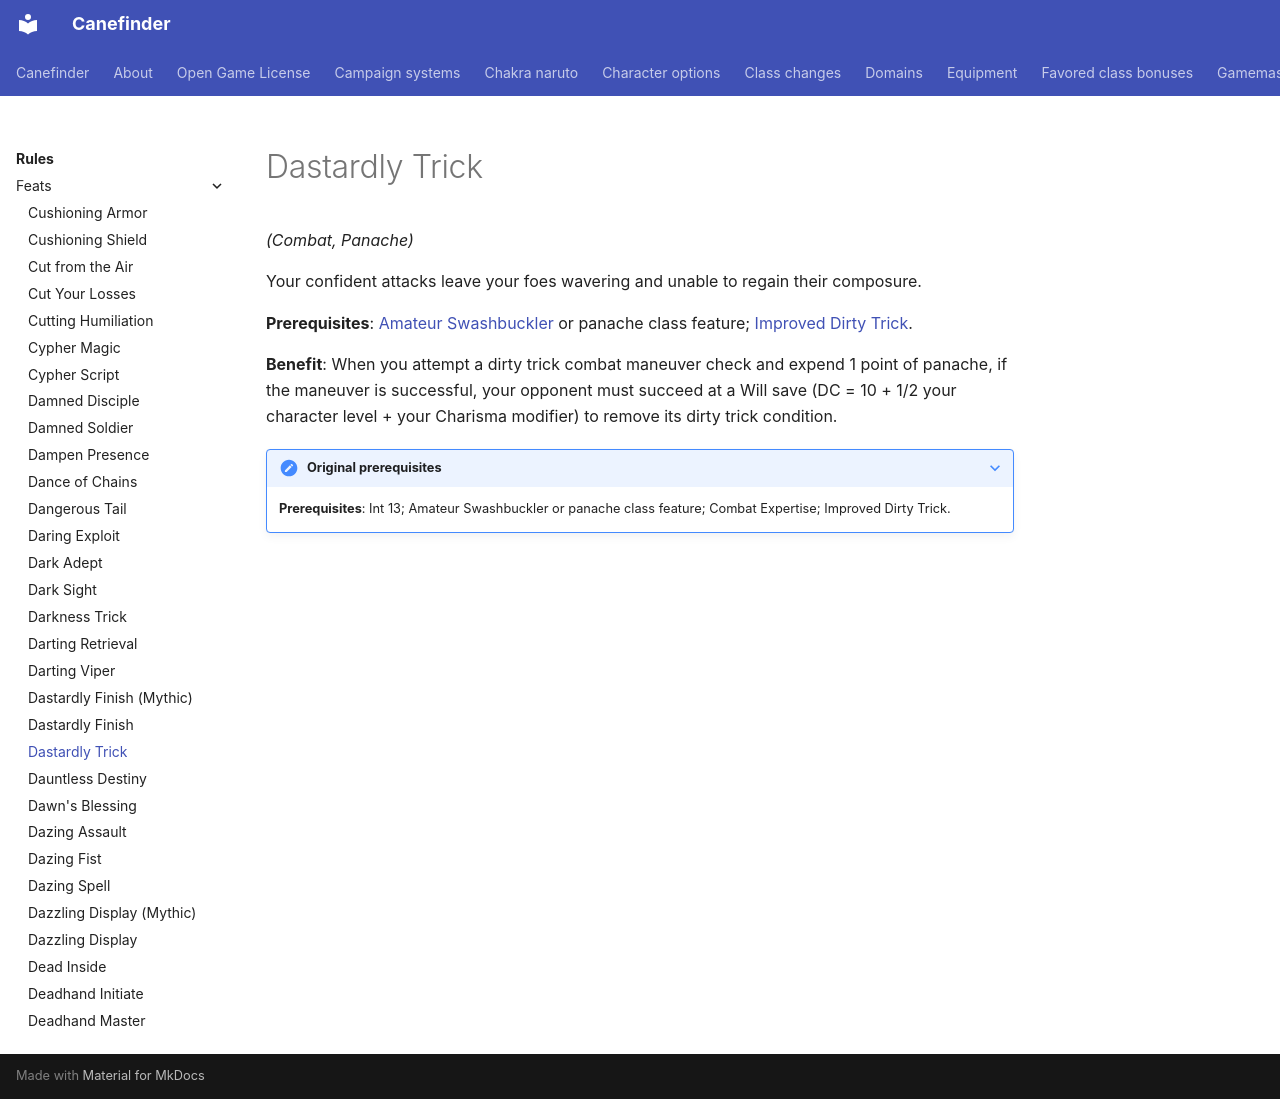

repository: canefinderhouserules/Canefinderhouserules · page: rules/feats/dastardly-trick/index.html · generator: mkdocs

# Dastardly Trick

*(Combat, Panache)*

Your confident attacks leave your foes wavering and unable to regain their composure.

**Prerequisites**: [Amateur Swashbuckler](amateur-swashbuckler.md) or panache class feature; [Improved Dirty Trick](improved-dirty-trick.md).

**Benefit**: When you attempt a dirty trick combat maneuver check and expend 1 point of panache, if the maneuver is successful, your opponent must succeed at a Will save (DC = 10 + 1/2 your character level + your Charisma modifier) to remove its dirty trick condition.

??? note "Original prerequisites"

    **Prerequisites**: Int 13; Amateur Swashbuckler or panache class feature; Combat Expertise; Improved Dirty Trick.
